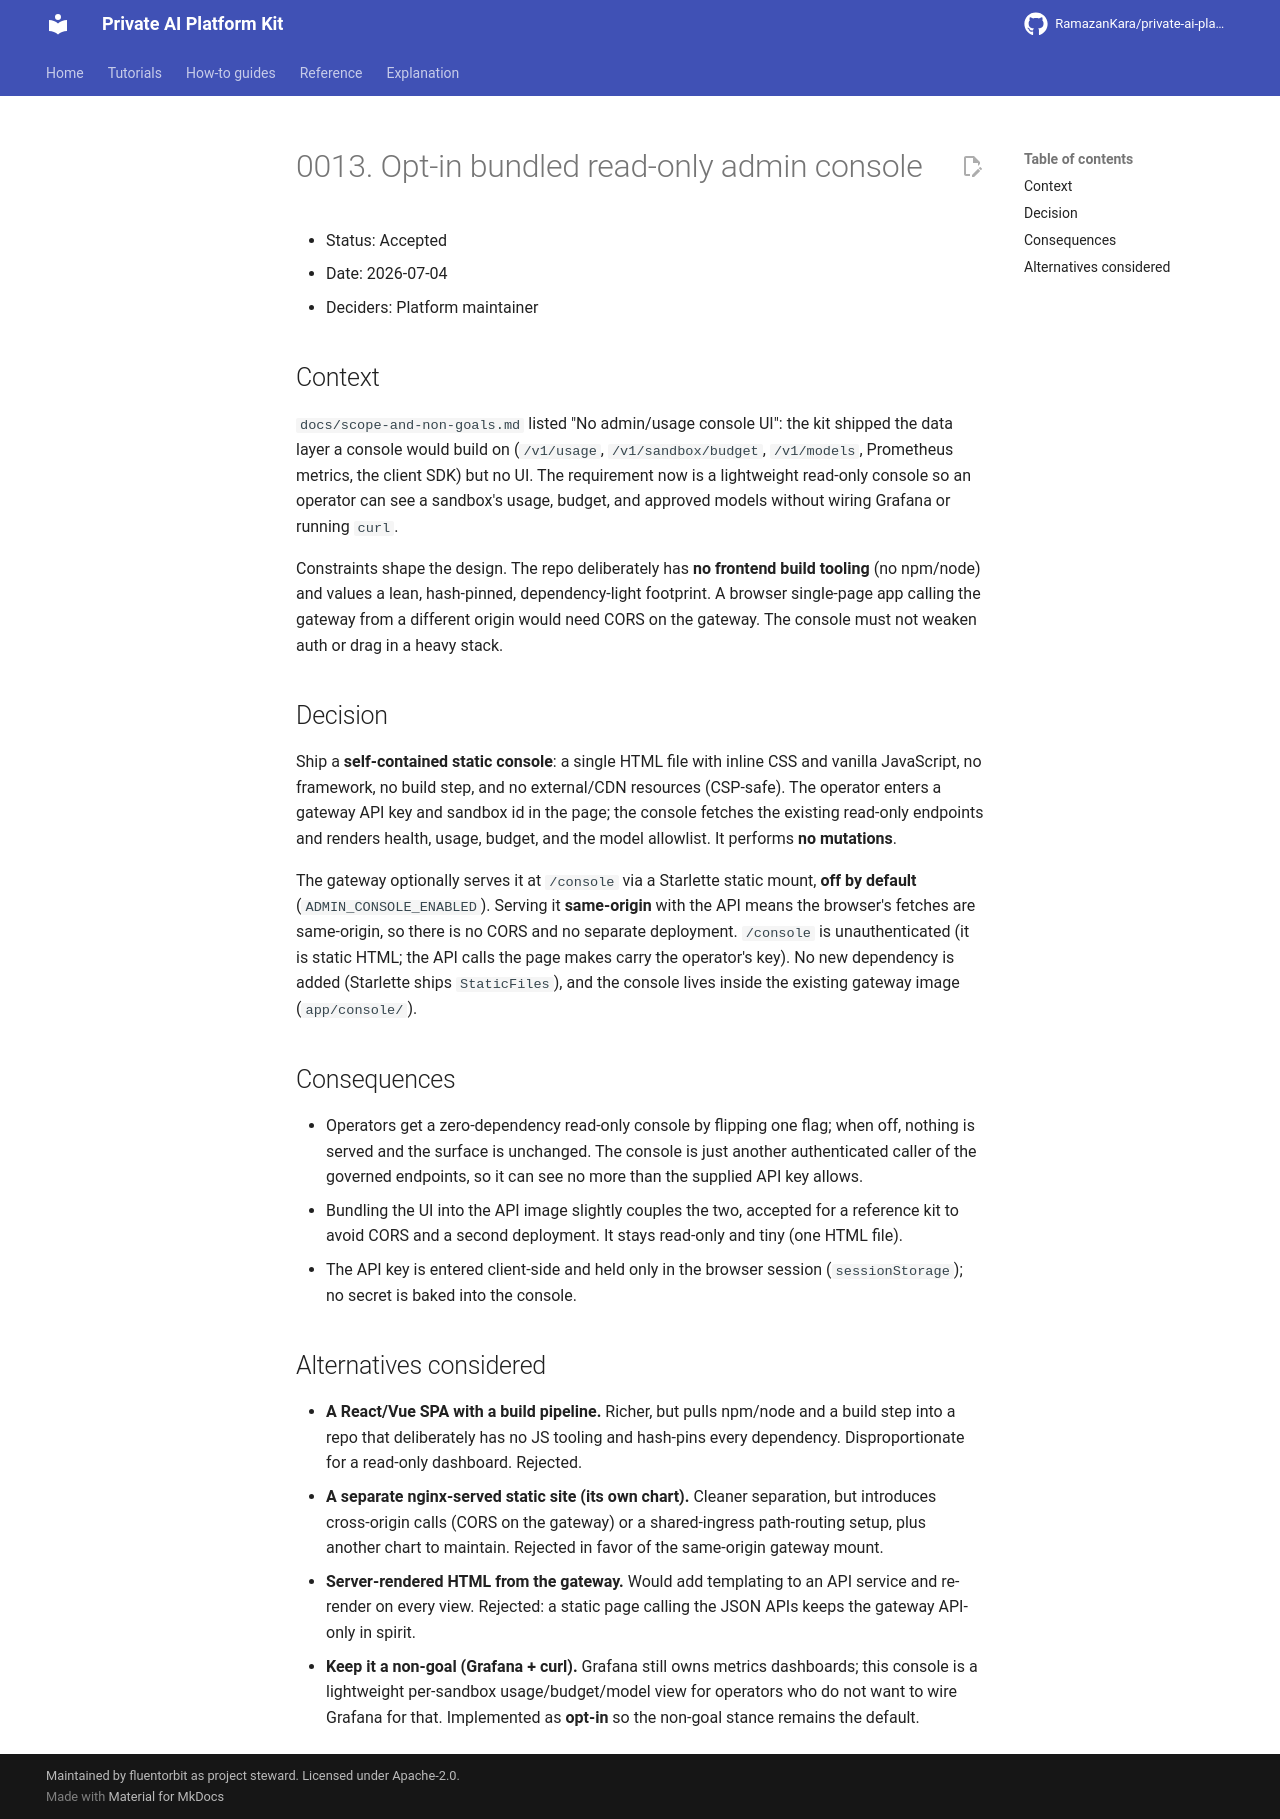

repository: RamazanKara/private-ai-platform-kit · page: 0.29.0/adr/0013-bundled-admin-console/index.html · generator: mkdocs

# 0013. Opt-in bundled read-only admin console

- Status: Accepted
- Date: 2026-07-04
- Deciders: Platform maintainer

## Context

`docs/scope.md` kept the kit API-only: it shipped the data
layer a console would build on (`/v1/usage`, `/v1/sandbox/budget`, `/v1/models`, Prometheus
metrics, the client SDK) but no UI. The requirement now is a lightweight read-only console so an
operator can see a sandbox's usage, budget, and approved models without wiring Grafana or
running `curl`.

Constraints shape the design. The repo deliberately has **no frontend build tooling** (no
npm/node) and values a lean, hash-pinned, dependency-light footprint. A browser single-page app
calling the gateway from a different origin would need CORS on the gateway. The console must not
weaken auth or drag in a heavy stack.

## Decision

Ship a **self-contained static console**: a single HTML file with inline CSS and vanilla
JavaScript, no framework, no build step, and no external/CDN resources (CSP-safe). The operator
enters a gateway API key and sandbox id in the page; the console fetches the existing read-only
endpoints and renders health, usage, budget, and the model allowlist. It performs **no
mutations**.

The gateway optionally serves it at `/console` via a Starlette static mount, **off by default**
(`ADMIN_CONSOLE_ENABLED`). Serving it **same-origin** with the API means the browser's fetches
are same-origin, so there is no CORS and no separate deployment. `/console` is unauthenticated (it is static
HTML; the API calls the page makes carry the operator's key). No new dependency is added
(Starlette ships `StaticFiles`), and the console lives inside the existing gateway image
(`app/console/`).

## Consequences

- Operators get a zero-dependency read-only console by flipping one flag; when off, nothing is
  served and the surface is unchanged. The console is just another authenticated caller of the
  governed endpoints, so it can see no more than the supplied API key allows.
- Bundling the UI into the API image slightly couples the two, accepted for a reference kit to
  avoid CORS and a second deployment. It stays read-only and tiny (one HTML file).
- The API key is entered client-side and held only in the browser session (`sessionStorage`); no
  secret is baked into the console.

## Alternatives considered

- **A React/Vue SPA with a build pipeline.** Richer, but pulls npm/node and a build step into a
  repo that deliberately has no JS tooling and hash-pins every dependency. Disproportionate for a
  read-only dashboard. Rejected.
- **A separate nginx-served static site (its own chart).** Cleaner separation, but introduces
  cross-origin calls (CORS on the gateway) or a shared-ingress path-routing setup, plus another
  chart to maintain. Rejected in favor of the same-origin gateway mount.
- **Server-rendered HTML from the gateway.** Would add templating to an API service and re-render
  on every view. Rejected: a static page calling the JSON APIs keeps the gateway API-only in
  spirit.
- **Stay API-only (Grafana + curl).** Grafana still owns metrics dashboards; this console is
  a lightweight per-sandbox usage/budget/model view for operators who do not want to wire Grafana
  for that. Implemented as **opt-in** so API-only remains the default.
